Dataset: coffee_dataset (GitHub, jujup1t3r/CoFFee). Classes: broken, defect damage, dry cherry, floater, foreign matter, full black, full sour, fungus damage, good, husk, immature, parchment, partial black, partial sour, severe insect damage, shell, slight insect damage, withered.

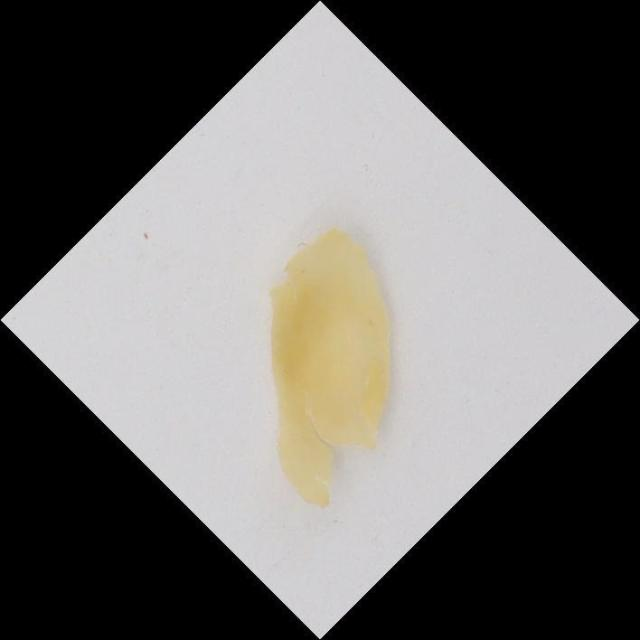
Label: parchment

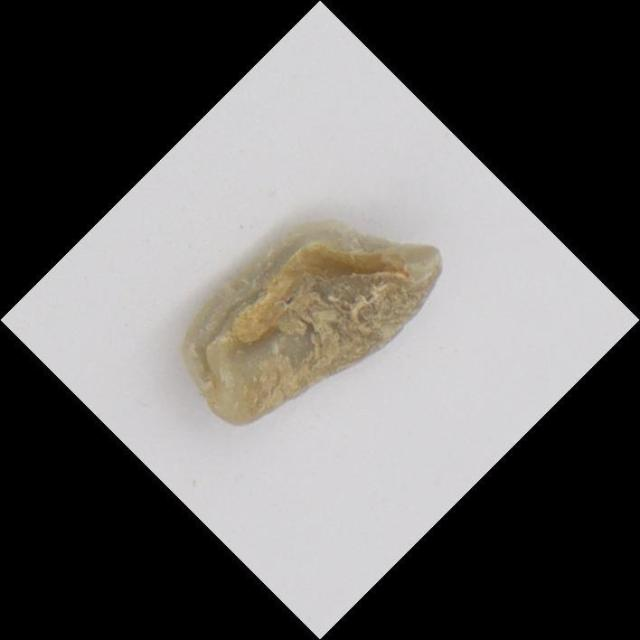
Label: broken

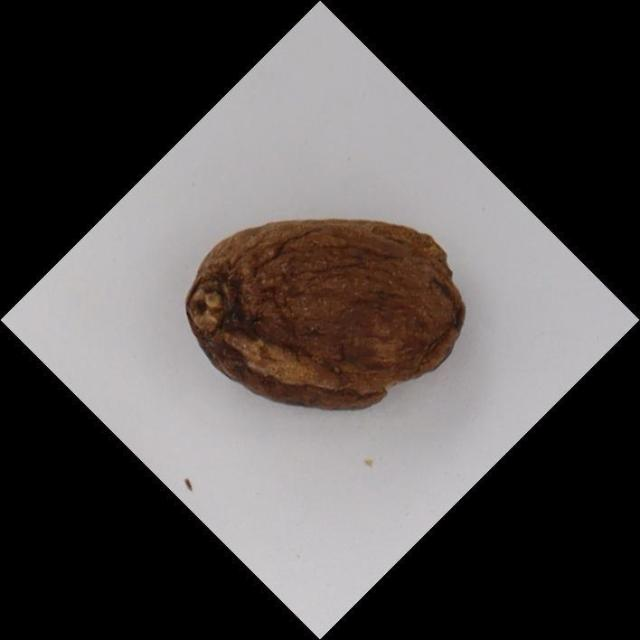
Label: husk

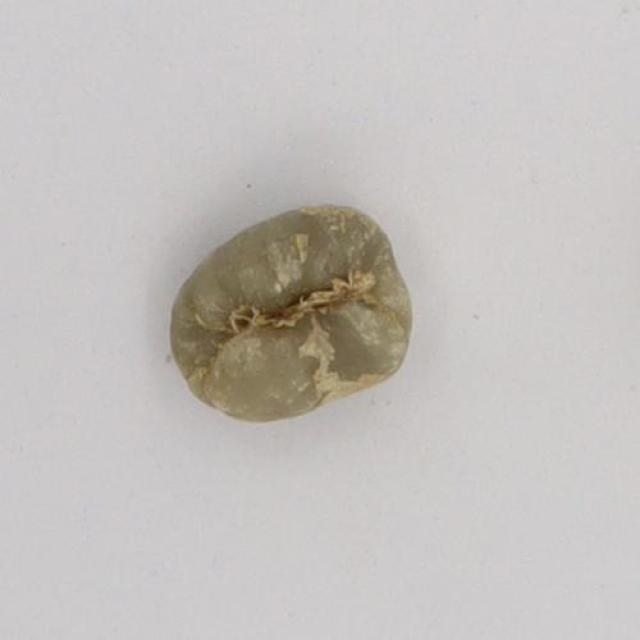
Label: immature

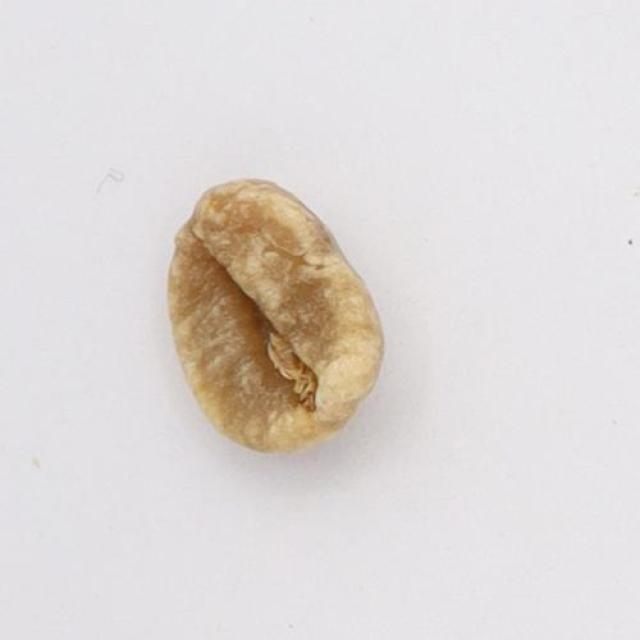
Label: partial sour

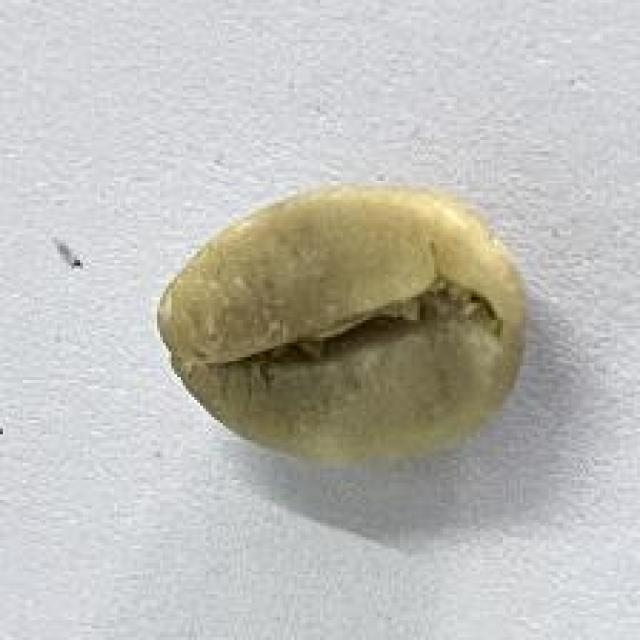
Label: good
